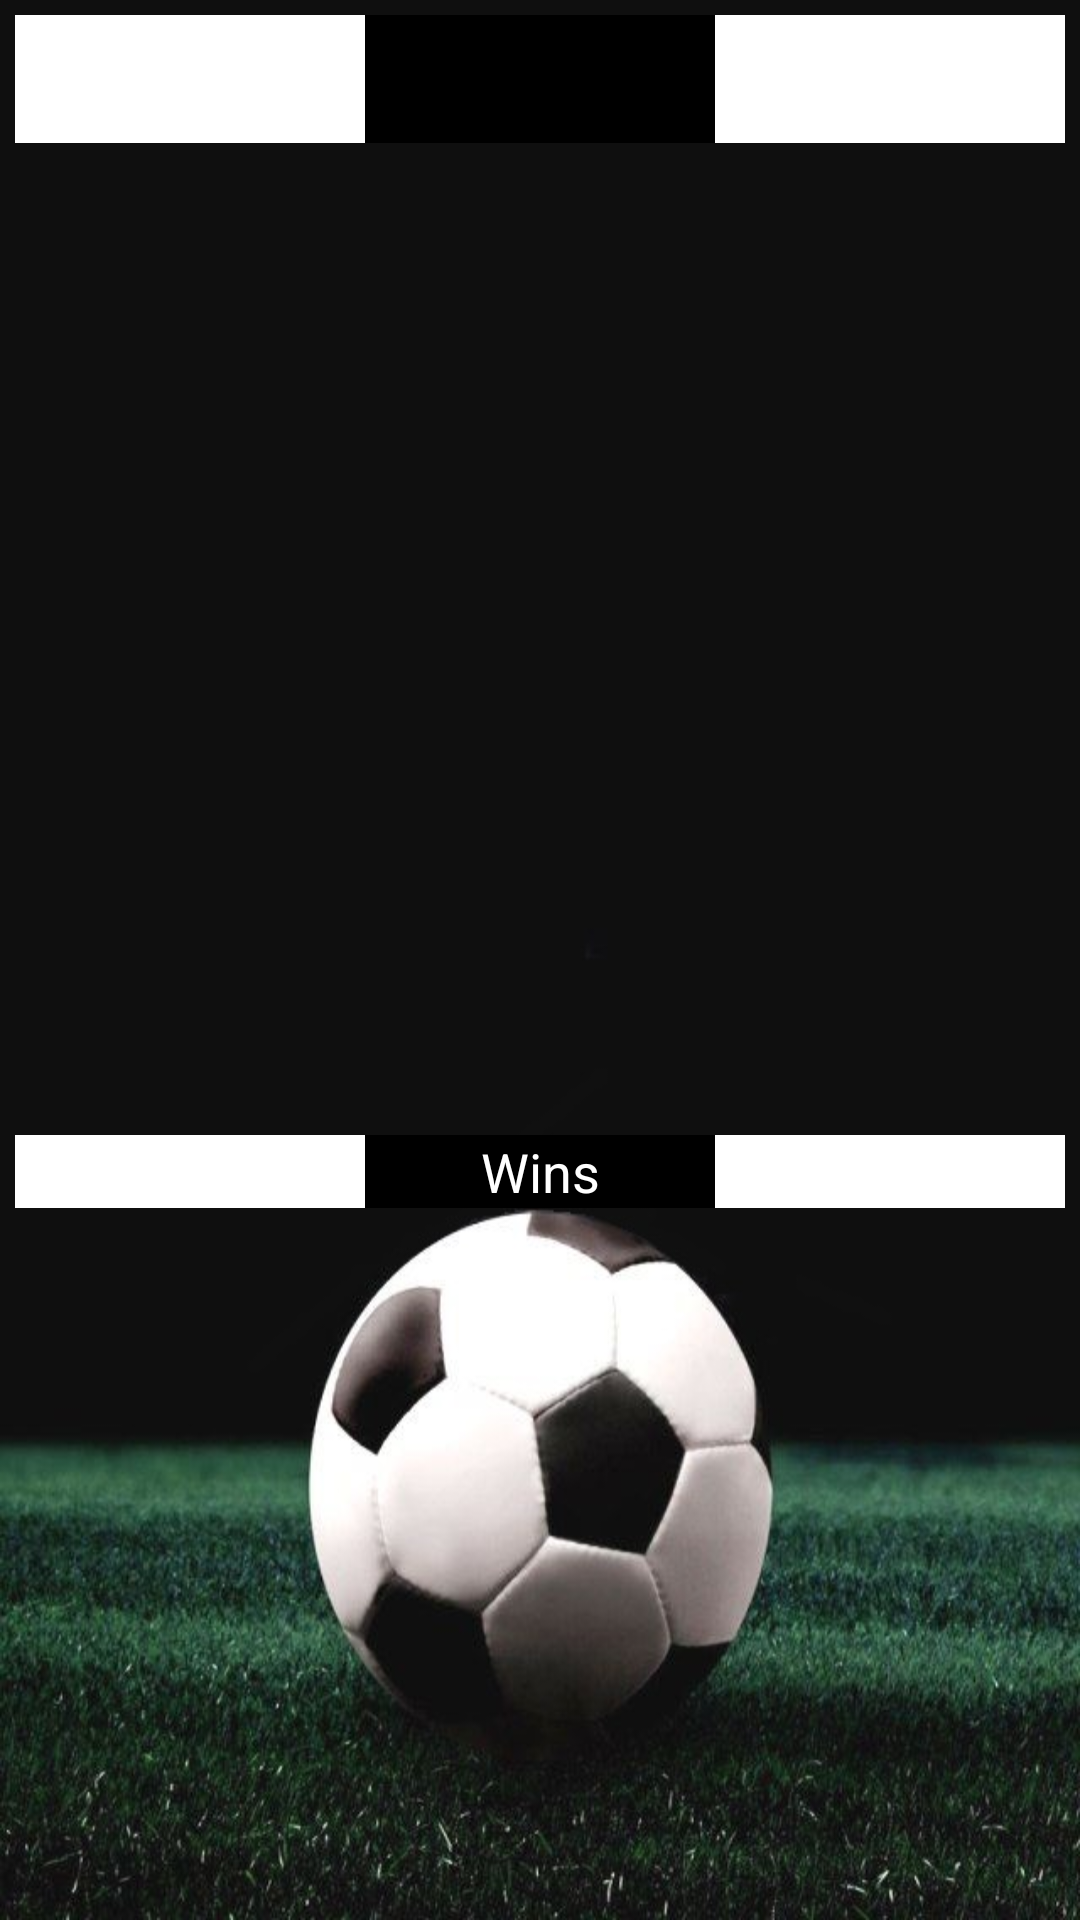

This screen was rendered from an Android layout file. Write that file and the resources it references.
<!-- AndroidManifest.xml: application theme AppTheme -->
<!-- res/layout/activity_game_over.xml -->
<?xml version="1.0" encoding="utf-8"?>
<LinearLayout xmlns:android="http://schemas.android.com/apk/res/android"
    xmlns:app="http://schemas.android.com/apk/res-auto"
    xmlns:tools="http://schemas.android.com/tools"
    android:layout_width="match_parent"
    android:layout_height="match_parent"
    tools:context=".activities.GameOverActivity"
    android:background="@drawable/background3"
    android:orientation="vertical">
    <LinearLayout
        xmlns:android="http://schemas.android.com/apk/res/android" android:layout_width="match_parent"
        android:layout_height="0dp"
        android:layout_weight="2"
        android:orientation="horizontal"
        android:background="@color/colorWhite"
        android:layout_margin="5dp">
        <TextView
            android:id="@+id/textViewName1"
            android:layout_width="0dp"
            android:layout_weight="1"
            android:layout_height="match_parent"
            android:textColor="@color/colorBlack"
            android:textSize="18sp"
            android:gravity="center_vertical"
            android:textAlignment="center"/>
        <TextView
            android:layout_width="0dp"
            android:layout_weight="1"
            android:layout_height="match_parent"
            android:textSize="18sp"
            android:background="@color/colorBlack"
            android:textColor="@color/colorWhite"
            android:gravity="center_vertical"
            android:textAlignment="center"/>
        <TextView
            android:id="@+id/textViewName2"
            android:layout_width="0dp"
            android:layout_weight="1"
            android:layout_height="match_parent"
            android:textColor="@color/colorBlack"
            android:textSize="18sp"
            android:gravity="center_vertical"
            android:textAlignment="center"/>
    </LinearLayout>
    <android.support.v7.widget.RecyclerView
        android:id="@+id/recyclerView"
        android:layout_width="match_parent"
        android:layout_height="0dp"
        android:layout_weight="15"/>
    <LinearLayout
        android:layout_width="match_parent"
        android:layout_height="0dp"
        android:layout_weight="12"
        android:layout_margin="5dp">
        <TextView
            android:id="@+id/textViewWins1"
            android:layout_width="0dp"
            android:layout_weight="1"
            android:layout_height="wrap_content"
            android:textSize="18sp"
            android:background="@color/colorWhite"
            android:textColor="@color/colorBlack"
            android:textAlignment="center"/>
        <TextView
            android:layout_width="0dp"
            android:layout_weight="1"
            android:layout_height="wrap_content"
            android:textSize="18sp"
            android:text="Wins"
            android:background="@color/colorBlack"
            android:textColor="@color/colorWhite"
            android:textAlignment="center"/>
        <TextView
            android:id="@+id/textViewWins2"
            android:layout_width="0dp"
            android:layout_weight="1"
            android:layout_height="wrap_content"
            android:textSize="18sp"
            android:background="@color/colorWhite"
            android:textColor="@color/colorBlack"
            android:textAlignment="center"
            android:layout_gravity="right"/>
    </LinearLayout>

</LinearLayout>
<!-- resources referenced by this layout -->
<resources>
  <color name="colorBlack">#000000</color>
  <color name="colorWhite">#ffffff</color>
  <!-- drawable background3: jpg bitmap (drawable, 68833 bytes) -->
  <style name="AppTheme" parent="Theme.AppCompat.Light.DarkActionBar">
          
          <item name="colorPrimary">@color/colorPrimary</item>
          <item name="colorPrimaryDark">@color/colorPrimaryDark</item>
          <item name="colorAccent">@color/colorAccent</item>
      </style>
  <color name="colorPrimary">#008577</color>
  <color name="colorPrimaryDark">#00574B</color>
  <color name="colorAccent">#D81B60</color>
</resources>
